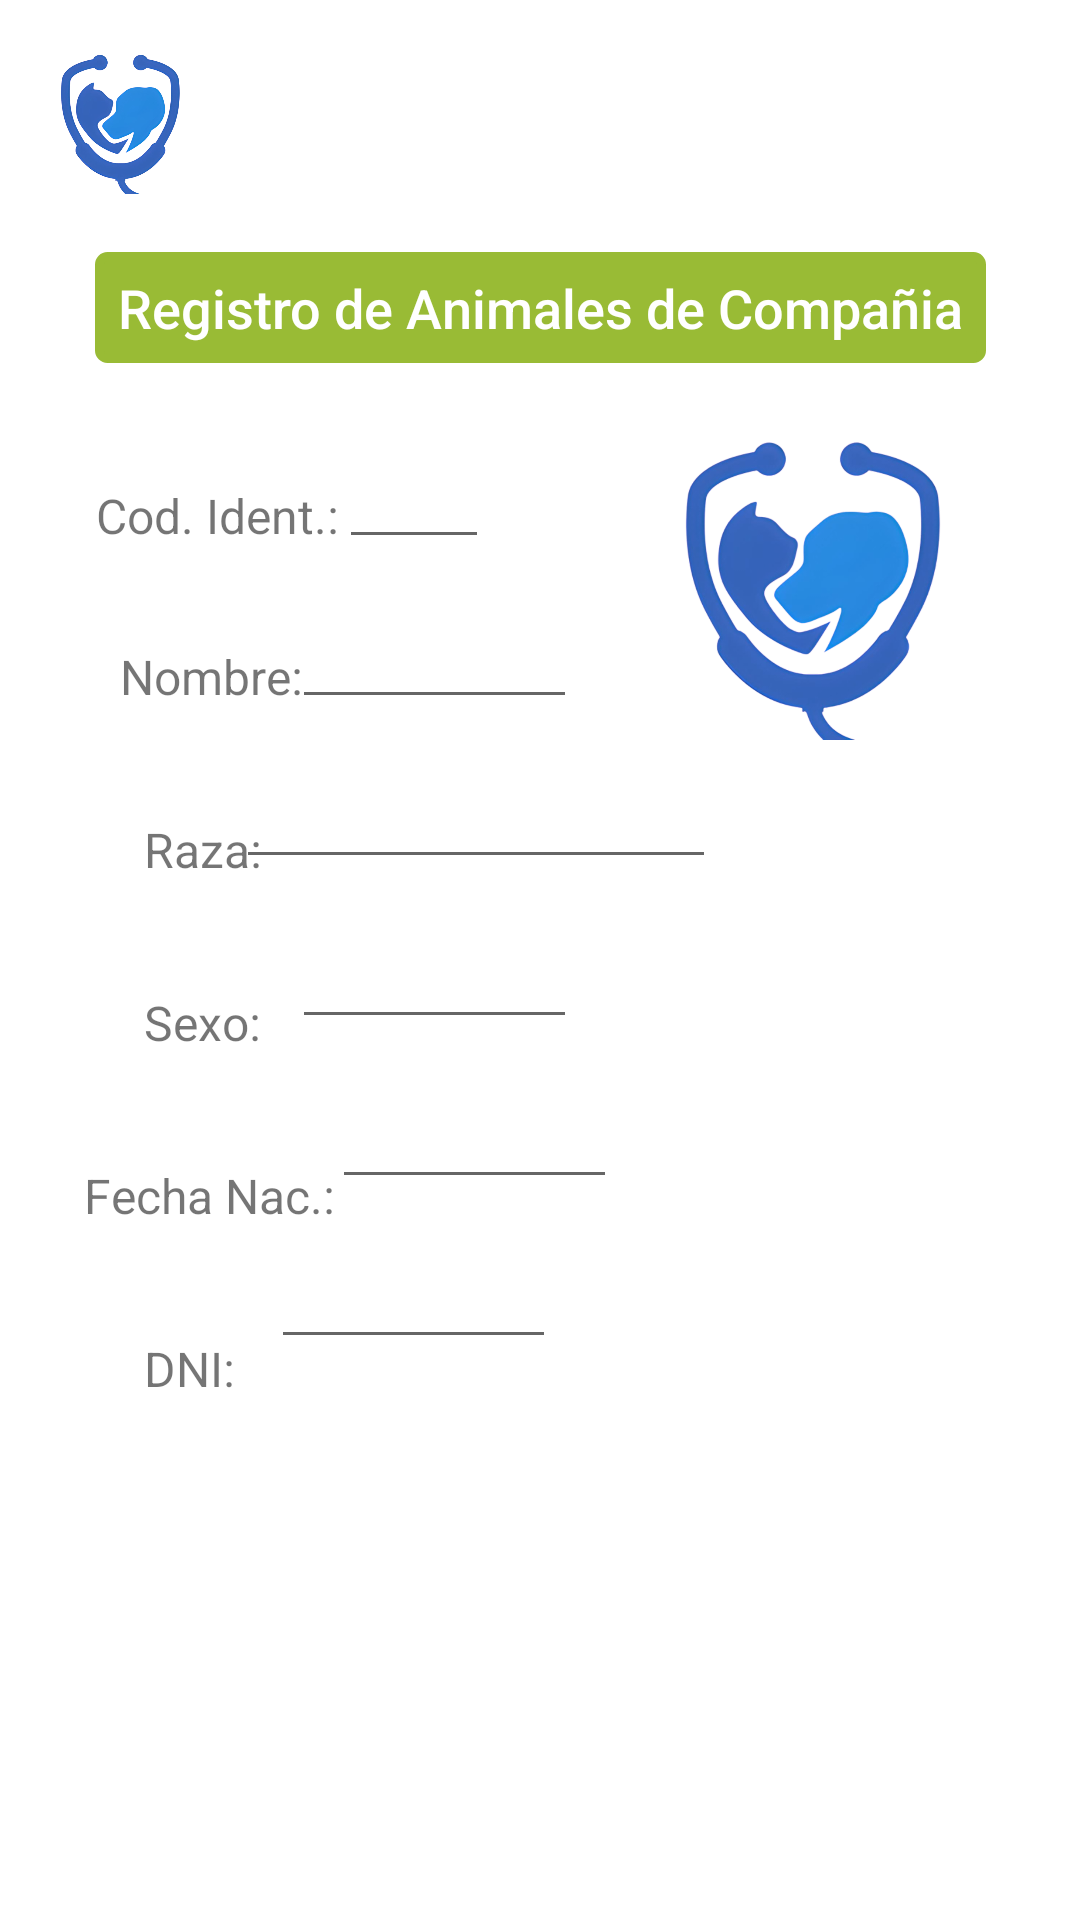

Android layout source for this screen:
<!-- AndroidManifest.xml: application theme Theme.LoginBasico -->
<!-- res/layout/activity_ver_animal.xml -->
<?xml version="1.0" encoding="utf-8"?>
<androidx.constraintlayout.widget.ConstraintLayout xmlns:android="http://schemas.android.com/apk/res/android"
    xmlns:app="http://schemas.android.com/apk/res-auto"
    xmlns:tools="http://schemas.android.com/tools"
    android:layout_width="match_parent"
    android:layout_height="match_parent"
    tools:context=".RegisAnimalActivity">

    <TextView
        android:id="@+id/usuario"
        android:layout_width="wrap_content"
        android:layout_height="wrap_content"
        android:textSize="16sp"
        app:layout_constraintBottom_toBottomOf="parent"
        app:layout_constraintEnd_toEndOf="parent"
        app:layout_constraintHorizontal_bias="0.032"
        app:layout_constraintStart_toEndOf="@+id/imageView2"
        app:layout_constraintTop_toTopOf="parent"
        app:layout_constraintVertical_bias="0.043" />

    <ImageView
        android:id="@+id/imageView2"
        android:layout_width="52dp"
        android:layout_height="51dp"
        app:layout_constraintBottom_toBottomOf="parent"
        app:layout_constraintEnd_toEndOf="parent"
        app:layout_constraintHorizontal_bias="0.044"
        app:layout_constraintStart_toStartOf="parent"
        app:layout_constraintTop_toTopOf="parent"
        app:layout_constraintVertical_bias="0.023"
        app:srcCompat="@drawable/logo" />

    <TextView
        android:id="@+id/textView2"
        android:layout_width="297dp"
        android:layout_height="37dp"
        android:layout_marginTop="20dp"
        android:background="@drawable/back"
        android:fontFamily="sans-serif-medium"
        android:gravity="center"
        android:text="@string/strTituloRegis"
        android:textColor="@color/white"
        android:textSize="18sp"
        app:layout_constraintBottom_toBottomOf="parent"
        app:layout_constraintEnd_toEndOf="parent"
        app:layout_constraintStart_toStartOf="parent"
        app:layout_constraintTop_toTopOf="parent"
        app:layout_constraintVertical_bias="0.11" />


    <TextView
        android:id="@+id/textView"
        android:layout_width="wrap_content"
        android:layout_height="wrap_content"
        android:layout_marginStart="32dp"
        android:layout_marginTop="40dp"
        android:text="@string/strCodIdent"
        android:textSize="16sp"
        app:layout_constraintStart_toStartOf="parent"
        app:layout_constraintTop_toBottomOf="@+id/textView2" />

    <com.google.android.material.textfield.TextInputEditText
        android:id="@+id/cod_animal"
        android:layout_width="50dp"
        android:layout_height="wrap_content"
        android:layout_marginTop="28dp"
        android:gravity="center"
        android:textSize="15sp"
        app:layout_constraintEnd_toEndOf="parent"
        app:layout_constraintHorizontal_bias="0.365"
        app:layout_constraintStart_toStartOf="parent"
        app:layout_constraintTop_toBottomOf="@+id/textView2"
        tools:ignore="SmallSp" />

    <TextView
        android:id="@+id/textView3"
        android:layout_width="wrap_content"
        android:layout_height="wrap_content"
        android:layout_marginStart="40dp"
        android:layout_marginTop="32dp"
        android:text="@string/strNombreRegis"
        android:textSize="16sp"
        app:layout_constraintStart_toStartOf="parent"
        app:layout_constraintTop_toBottomOf="@+id/textView" />

    <com.google.android.material.textfield.TextInputEditText
        android:id="@+id/nom_animal"
        android:layout_width="95dp"
        android:layout_height="wrap_content"
        android:layout_marginTop="16dp"
        android:gravity="center"
        android:textSize="15sp"
        app:layout_constraintEnd_toEndOf="parent"
        app:layout_constraintHorizontal_bias="0.367"
        app:layout_constraintStart_toStartOf="parent"
        app:layout_constraintTop_toBottomOf="@+id/cod_animal"
        tools:ignore="SmallSp" />

    <TextView
        android:id="@+id/textView4"
        android:layout_width="wrap_content"
        android:layout_height="wrap_content"
        android:layout_marginStart="48dp"
        android:layout_marginTop="36dp"
        android:text="@string/strRazaRegis"
        android:textSize="16sp"
        app:layout_constraintStart_toStartOf="parent"
        app:layout_constraintTop_toBottomOf="@+id/textView3" />

    <com.google.android.material.textfield.TextInputEditText
        android:id="@+id/raza_animal"
        android:layout_width="160dp"
        android:layout_height="wrap_content"
        android:layout_marginTop="16dp"
        android:gravity="center"
        android:textSize="15sp"
        app:layout_constraintEnd_toEndOf="parent"
        app:layout_constraintHorizontal_bias="0.394"
        app:layout_constraintStart_toStartOf="parent"
        app:layout_constraintTop_toBottomOf="@+id/nom_animal"
        tools:ignore="SmallSp" />

    <TextView
        android:id="@+id/textView5"
        android:layout_width="wrap_content"
        android:layout_height="wrap_content"
        android:layout_marginStart="48dp"
        android:layout_marginTop="36dp"
        android:text="@string/strSexoRegis"
        android:textSize="16sp"
        app:layout_constraintStart_toStartOf="parent"
        app:layout_constraintTop_toBottomOf="@+id/textView4" />

    <com.google.android.material.textfield.TextInputEditText
        android:id="@+id/sexo_animal"
        android:layout_width="95dp"
        android:layout_height="wrap_content"
        android:layout_marginTop="16dp"
        android:gravity="center"
        android:textSize="15sp"
        app:layout_constraintEnd_toEndOf="parent"
        app:layout_constraintHorizontal_bias="0.367"
        app:layout_constraintStart_toStartOf="parent"
        app:layout_constraintTop_toBottomOf="@+id/raza_animal"
        tools:ignore="SmallSp" />

    <TextView
        android:id="@+id/textView6"
        android:layout_width="wrap_content"
        android:layout_height="wrap_content"
        android:layout_marginStart="28dp"
        android:layout_marginTop="36dp"
        android:text="@string/strFechRegis"
        android:textSize="16sp"
        app:layout_constraintStart_toStartOf="parent"
        app:layout_constraintTop_toBottomOf="@+id/textView5" />

    <com.google.android.material.textfield.TextInputEditText
        android:id="@+id/fech_animal"
        android:layout_width="95dp"
        android:layout_height="wrap_content"
        android:layout_marginTop="16dp"
        android:gravity="center"
        android:textSize="15sp"
        app:layout_constraintEnd_toEndOf="parent"
        app:layout_constraintHorizontal_bias="0.417"
        app:layout_constraintStart_toStartOf="parent"
        app:layout_constraintTop_toBottomOf="@+id/sexo_animal"
        tools:ignore="SmallSp" />

    <TextView
        android:id="@+id/textView7"
        android:layout_width="wrap_content"
        android:layout_height="wrap_content"
        android:layout_marginStart="48dp"
        android:layout_marginTop="36dp"
        android:text="@string/strDNIRegis"
        android:textSize="16sp"
        app:layout_constraintStart_toStartOf="parent"
        app:layout_constraintTop_toBottomOf="@+id/textView6" />

    <com.google.android.material.textfield.TextInputEditText
        android:id="@+id/dni_animal"
        android:layout_width="95dp"
        android:layout_height="wrap_content"
        android:layout_marginTop="16dp"
        android:gravity="center"
        android:textSize="15sp"
        app:layout_constraintEnd_toEndOf="parent"
        app:layout_constraintHorizontal_bias="0.341"
        app:layout_constraintStart_toStartOf="parent"
        app:layout_constraintTop_toBottomOf="@+id/fech_animal"
        tools:ignore="SmallSp" />


    <Button
        android:id="@+id/btnVolverListado"
        android:layout_width="wrap_content"
        android:layout_height="wrap_content"
        android:layout_marginTop="80dp"
        android:layout_marginBottom="117dp"
        android:text="@string/btnVolver"
        app:layout_constraintBottom_toBottomOf="parent"
        app:layout_constraintEnd_toEndOf="parent"
        app:layout_constraintHorizontal_bias="0.5"
        app:layout_constraintStart_toStartOf="parent"
        app:layout_constraintTop_toBottomOf="@+id/dni_animal" />

    <ImageView
        android:id="@+id/fotoAnimal"
        android:layout_width="132dp"
        android:layout_height="109dp"
        android:layout_marginTop="16dp"
        android:layout_marginEnd="20dp"
        app:layout_constraintBottom_toTopOf="@+id/raza_animal"
        app:layout_constraintEnd_toEndOf="parent"
        app:layout_constraintHorizontal_bias="0.75"
        app:layout_constraintStart_toEndOf="@+id/nom_animal"
        app:layout_constraintTop_toBottomOf="@+id/textView2"
        app:layout_constraintVertical_bias="0.058"
        app:srcCompat="@drawable/logo" />
</androidx.constraintlayout.widget.ConstraintLayout>
<!-- resources referenced by this layout -->
<resources>
  <color name="white">#FFFFFFFF</color>
  <!-- drawable back (drawable) -->
  <?xml version="1.0" encoding="utf-8"?>
  <shape xmlns:android="http://schemas.android.com/apk/res/android" android:shape="rectangle">
      <solid android:color="@color/terciario"/>
  
      <stroke android:width="3dp"
          android:color="@color/terciario"/>
  
      <padding android:left="1dp"
          android:top="1dp"
          android:right="1dp"
          android:bottom="1dp"/>
  
      <corners android:radius="8px"/>
  </shape>
  <!-- drawable logo: png bitmap (drawable, 125344 bytes) -->
  <string name="btnVolver">Volver</string>
  <string name="strCodIdent">Cod. Ident.:</string>
  <string name="strDNIRegis">DNI:</string>
  <string name="strFechRegis">Fecha Nac.:</string>
  <string name="strNombreRegis">Nombre:</string>
  <string name="strRazaRegis">Raza:</string>
  <string name="strSexoRegis">Sexo:</string>
  <string name="strTituloRegis">Registro de Animales de Compañia</string>
  <style name="Theme.LoginBasico" parent="Theme.MaterialComponents.DayNight.DarkActionBar">
          
          <item name="colorPrimary">@color/principal</item>
          <item name="colorPrimaryVariant">@color/secundario</item>
          <item name="colorOnPrimary">@color/white</item>
          
          <item name="colorSecondary">@color/teal_200</item>
          <item name="colorSecondaryVariant">@color/teal_700</item>
          <item name="colorOnSecondary">@color/white</item>
          
          <item name="android:statusBarColor">?attr/colorPrimaryVariant</item>
          
  
      </style>
  <color name="terciario">#FF99bb35</color>
  <color name="principal">#FF298AE0</color>
  <color name="secundario">#FF3563BB</color>
  <color name="teal_200">#FF298AE0</color>
  <color name="teal_700">#FF298AE0</color>
</resources>
